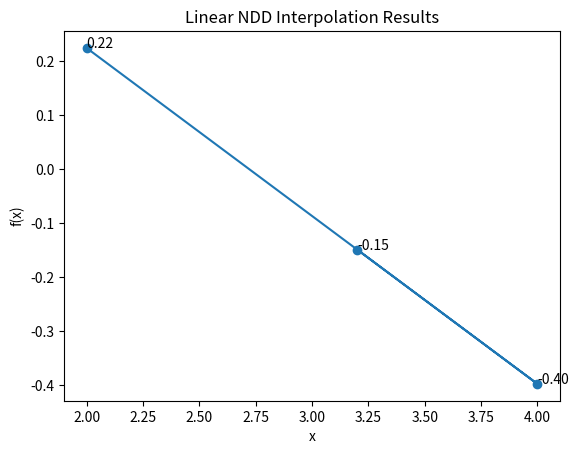

Source code (Python):
import numpy as np
import matplotlib.pyplot as plt

x = np.array([2,4,3.2])
y = np.array([0.2239,-0.3971])
'''
print("Please input your x-values (x-axis) [Minimum of Two] \n When done please type 'a'")

while True:
    xint = input('> ')
    if xint.isnumeric() == True:
        x = np.append(x, float(xint))
    elif xint.lower() == 'a':
        break

print("Please inout your f(x)-values (y-axis) [NO MORE than Two]\n When done please type 'a'")

while True:
    yint = input('> ')
    if yint.isnumeric() == True:
        y = np.append(y, float(yint))
    elif yint.lower() == 'a':
        break
'''
def NDD(x,y):
    n = len(x) - 2
    j = 0
    for i in range (n):
        c0 = y[0+j]
        c1 = (y[1+j] - y[0+j]) / (x[1+j] - x[0+j])
        diff = x[2+j] - x[0+j]
        inty = c0 + (c1*diff)
        j += 1
        y = np.append(y, float(inty))
    return y

ymod = NDD(x,y)

print(f"Interpolated values are (x,y);")
w = len(y)
p = 0
for k in range (w):
    print(f"(X{p},Y{p}) -> ({x[0+p]}, {y[0+p]})")
    p += 1

plt.scatter(x,ymod)
plt.plot(x,ymod)
plt.xlabel('x')
plt.ylabel('f(x)')
for x,y in zip(x,ymod):
    label = "{:.2f}".format(y)
    plt.annotate(label, (x,y))
plt.title('Linear NDD Interpolation Results')
plt.show()